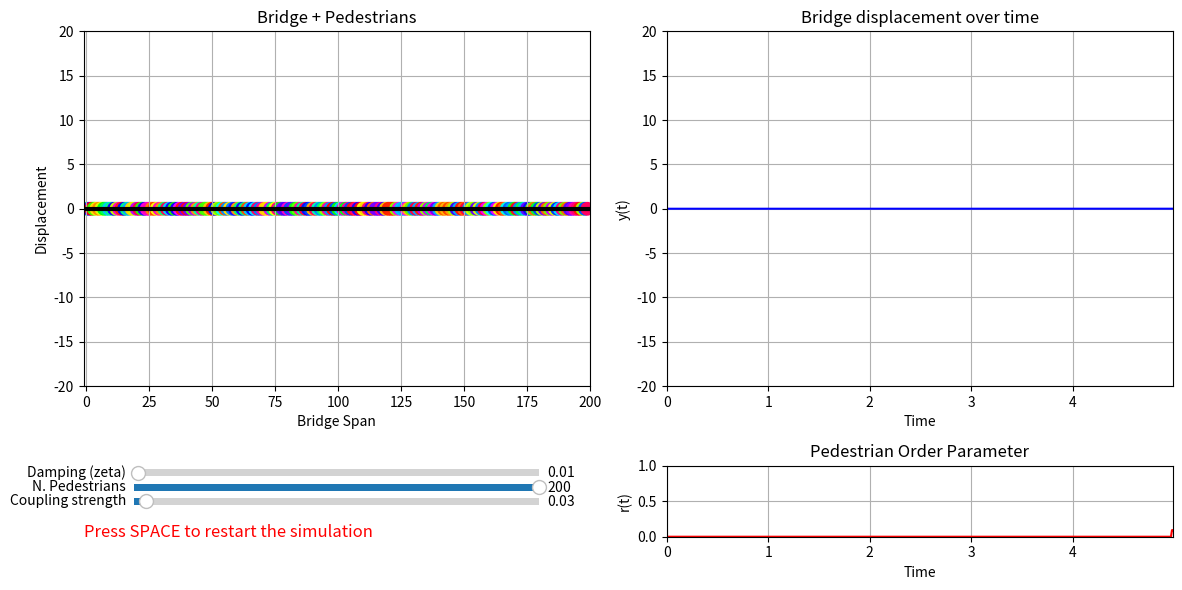

The matplotlib source for this figure:
from typing import Tuple

import matplotlib.pyplot as plt
import numpy as np
from matplotlib import animation
from matplotlib.axes import Axes
from matplotlib.widgets import Slider
from scipy.integrate import solve_ivp


def initialize_bridge_and_pedestrians(
    num_pedestrians: int, seed: int = None
) -> Tuple[np.ndarray, np.ndarray, np.ndarray, np.ndarray, np.ndarray]:
    """
    Creates initial state and parameter arrays for:
      - The bridge: y(0) = 0, dy(0) = 0.
      - N pedestrians: phases theta_i(0) random in [0, 2pi).
        Also generate (omega_i, c_i, xi_i) for each pedestrian.

    Parameters
    ----------
    num_pedestrians : int
        Number of pedestrians on the bridge.
    seed : int, optional
        Random seed for reproducibility, by default None.

    Returns
    -------
    state0 : ndarray
        The initial state = [y, dy, theta_1, ..., theta_N].
    freq_pedestrians : ndarray
        Pedestrians' natural frequencies (omega_i).
    coupling_pedestrians : ndarray
        Pedestrians' coupling constants (c_i).
    x_positions : ndarray
        Where each pedestrian sits horizontally on the bridge (for plotting).
    """
    if seed is not None:
        np.random.seed(seed)

    # Bridge initial conditions
    y0, dy0 = 0.0, 0.0

    # Pedestrians' initial phases, e.g. random in [0, 2 pi)
    theta_init = np.random.uniform(0, 2 * np.pi, num_pedestrians)

    # Sigma measured in Ref [14]
    freq_pedestrians = np.random.normal(loc=1.0, scale=0.086, size=num_pedestrians)

    # For a simple left-to-right arrangement of pedestrians on the bridge:
    x_positions = np.linspace(0, num_pedestrians - 1, num_pedestrians)

    # Combine into one initial state vector
    state0 = np.concatenate(([y0, dy0], theta_init))

    return state0, freq_pedestrians, x_positions


def bridge_with_pedestrians_ode(
    t: float,
    state: np.ndarray,
    damping: float,
    freq_pedestrians: np.ndarray,
    coupling_strength: float,
) -> np.ndarray:
    """Reference: Eckhardt, eq. 66, 67"""
    # Unpack the current state
    y = state[0]
    dy = state[1]
    thetas = state[2:]

    # Bridge acceleration
    ddy = np.sum(np.cos(thetas)) - 2 * damping * dy - y

    # Pedestrians
    dthetas = freq_pedestrians - coupling_strength * ddy * np.cos(thetas)

    # Build the derivative of the full state
    dstate_dt = np.empty_like(state)
    dstate_dt[0] = dy  # y'
    dstate_dt[1] = ddy  # y''
    dstate_dt[2:] = dthetas  # each pedestrian's phase derivative

    return dstate_dt


def pedestrian_order_parameter(thetas: np.ndarray) -> float:
    return np.abs(np.mean(np.exp(1j * thetas)))


def run_simulation(dt: float = 0.01, interval: int = 1, seed: int = 1):
    # ------------------------------------------------------------------------
    # PARAMETERS
    # ------------------------------------------------------------------------
    num_pedestrians = 200  # number of pedestrians
    damping = 0.01  # damping ratio
    t_span = (0, dt)  # time span for each integration step
    ylim = 20  # y-axis limit for the bridge plot
    coupling_strength = 0.03  # maximum coupling constant

    # We will keep a rolling history of length 500
    max_history = 500
    time_data = np.linspace(0, (max_history - 1) * dt, max_history).tolist()
    y_data = [0.0] * max_history
    order_data = [0.0] * max_history

    # Initialize everything
    state, freq_pedestrians, x_positions = initialize_bridge_and_pedestrians(
        num_pedestrians, seed=seed
    )

    # ------------------------------------------------------------------------
    # SET UP FIGURE (2 x 2)
    # ------------------------------------------------------------------------
    fig, axs = plt.subplots(2, 2, figsize=(12, 6), height_ratios=[1, 0.2])

    # Top-left: Bridge + pedestrians
    ax_bridge: Axes = axs[0, 0]
    ax_bridge.set_title("Bridge + Pedestrians")
    ax_bridge.set_xlim(-1, num_pedestrians)
    ax_bridge.set_ylim(-ylim, ylim)
    ax_bridge.set_xlabel("Bridge Span")
    ax_bridge.set_ylabel("Displacement")
    ax_bridge.grid(True)

    # A line representing the bridge
    (bridge_line,) = ax_bridge.plot([], [], "k-", lw=3)
    # A scatter for the pedestrians
    scatter_peds = ax_bridge.scatter(
        [], [], s=80, c=[], cmap="hsv", vmin=0, vmax=2 * np.pi
    )

    # Top-right: y(t) vs time
    ax_ytime: Axes = axs[0, 1]
    ax_ytime.set_title("Bridge displacement over time")
    ax_ytime.set_xlabel("Time")
    ax_ytime.set_ylabel("y(t)")
    ax_ytime.set_xlim(time_data[0], time_data[-1])
    ax_ytime.set_ylim(-ylim, ylim)
    ax_ytime.grid(True)
    (line_y,) = ax_ytime.plot(time_data, y_data, "b-")

    # Bottom-right: order parameter vs time
    ax_order: Axes = axs[1, 1]
    ax_order.set_title("Pedestrian Order Parameter")
    ax_order.set_xlabel("Time")
    ax_order.set_ylabel("r(t)")
    ax_order.set_xlim(time_data[0], time_data[-1])
    ax_order.set_ylim(0, 1)
    ax_order.grid(True)
    (line_order,) = ax_order.plot(time_data, order_data, "r-")

    # Bottom-left: area for sliders
    ax_sliders: Axes = axs[1, 0]
    ax_sliders.axis("off")

    # We create a couple of sliders: damping ratio (zeta), number of pedestrians
    # (You can add more as needed.)

    ax_damping = ax_sliders.inset_axes([0.1, 0.8, 0.8, 0.2])
    slider_damping = Slider(
        ax_damping,
        "Damping (zeta)",
        valmin=0.0,
        valmax=1.0,
        valinit=damping,
        valstep=0.01,
    )

    ax_nped = ax_sliders.inset_axes([0.1, 0.6, 0.8, 0.2])
    slider_nped = Slider(
        ax_nped,
        "N. Pedestrians",
        valmin=1,
        valmax=200,
        valinit=num_pedestrians,
        valstep=1,
    )

    ax_coupling = ax_sliders.inset_axes([0.1, 0.4, 0.8, 0.2])
    slider_coupling = Slider(
        ax_coupling,
        "Coupling strength",
        valmin=0.0,
        valmax=1.0,
        valinit=coupling_strength,
        valstep=0.01,
    )

    # ------------------------------------------------------------------------
    # ANIMATION UPDATE FUNCTION
    # ------------------------------------------------------------------------
    def update(frame: int):
        nonlocal state, damping, coupling_strength

        # Integrate from sim_time to sim_time + dt
        sol = solve_ivp(
            bridge_with_pedestrians_ode,
            t_span,
            state,
            args=(damping, freq_pedestrians, coupling_strength),
        )
        state = sol.y[:, -1]

        # Shift the rolling data
        y_data.pop(0)
        order_data.pop(0)

        # Append new
        y_data.append(state[0])
        # Compute current order param
        thetas = state[2:]
        r_now = pedestrian_order_parameter(thetas)
        order_data.append(r_now)

        # Update lines
        line_y.set_data(time_data, y_data)
        line_order.set_data(time_data, order_data)

        # Update the bridge line: from x=0..N-1, all at height y(t)
        # We'll just draw a straight line across:
        bridge_line.set_data([-1, num_pedestrians], [state[0], state[0]])

        # Update pedestrian scatter
        xvals = x_positions
        yvals = np.sin(thetas) * np.abs(state[0])
        # We'll color them by (theta mod 2pi)
        cvals = thetas % (2 * np.pi)

        scatter_peds.set_offsets(np.column_stack([xvals, yvals]))
        scatter_peds.set_array(cvals)

        return (line_y, line_order, bridge_line, scatter_peds)

    ani = animation.FuncAnimation(fig, update, blit=True, interval=interval)

    # ------------------------------------------------------------------------
    # SLIDERS UPDATE
    # ------------------------------------------------------------------------

    def on_slider_change(_):
        nonlocal damping, coupling_strength
        ani.event_source.stop()
        damping = slider_damping.val
        coupling_strength = slider_coupling.val
        ani.event_source.start()

    slider_damping.on_changed(on_slider_change)
    slider_coupling.on_changed(on_slider_change)

    def on_slider_nped_change(_):
        """
        If we change zeta or N, we should re-initialize the system
        so the changes take effect. This is similar to the Kuramoto code.
        """
        nonlocal state, y_data, order_data, time_data, num_pedestrians
        nonlocal freq_pedestrians, x_positions

        ani.event_source.stop()

        # We read the new N (int) and zeta (float). modal_mass, eigenfreq remain same for now
        num_pedestrians = int(slider_nped.val)

        # Re-initialize everything
        state, freq_pedestrians, x_positions = initialize_bridge_and_pedestrians(
            num_pedestrians, seed
        )

        # Reset rolling arrays
        time_data[:] = np.linspace(0, (max_history - 1) * dt, max_history)
        y_data[:] = [0.0] * max_history
        order_data[:] = [0.0] * max_history

        # Reset plot limits
        ax_bridge.set_xlim(-1, num_pedestrians)

        ani.event_source.start()

    slider_nped.on_changed(on_slider_nped_change)

    # ------------------------------------------------------------------------
    # RESTART ON SPACE KEY
    # ------------------------------------------------------------------------
    def on_key_press(event):
        if event.key == " ":
            on_slider_nped_change(None)

    fig.canvas.mpl_connect("key_press_event", on_key_press)
    ax_sliders.text(
        0.0, 0.0, "Press SPACE to restart the simulation", fontsize=12, color="red"
    )

    plt.tight_layout()
    plt.show()


if __name__ == "__main__":
    run_simulation()
